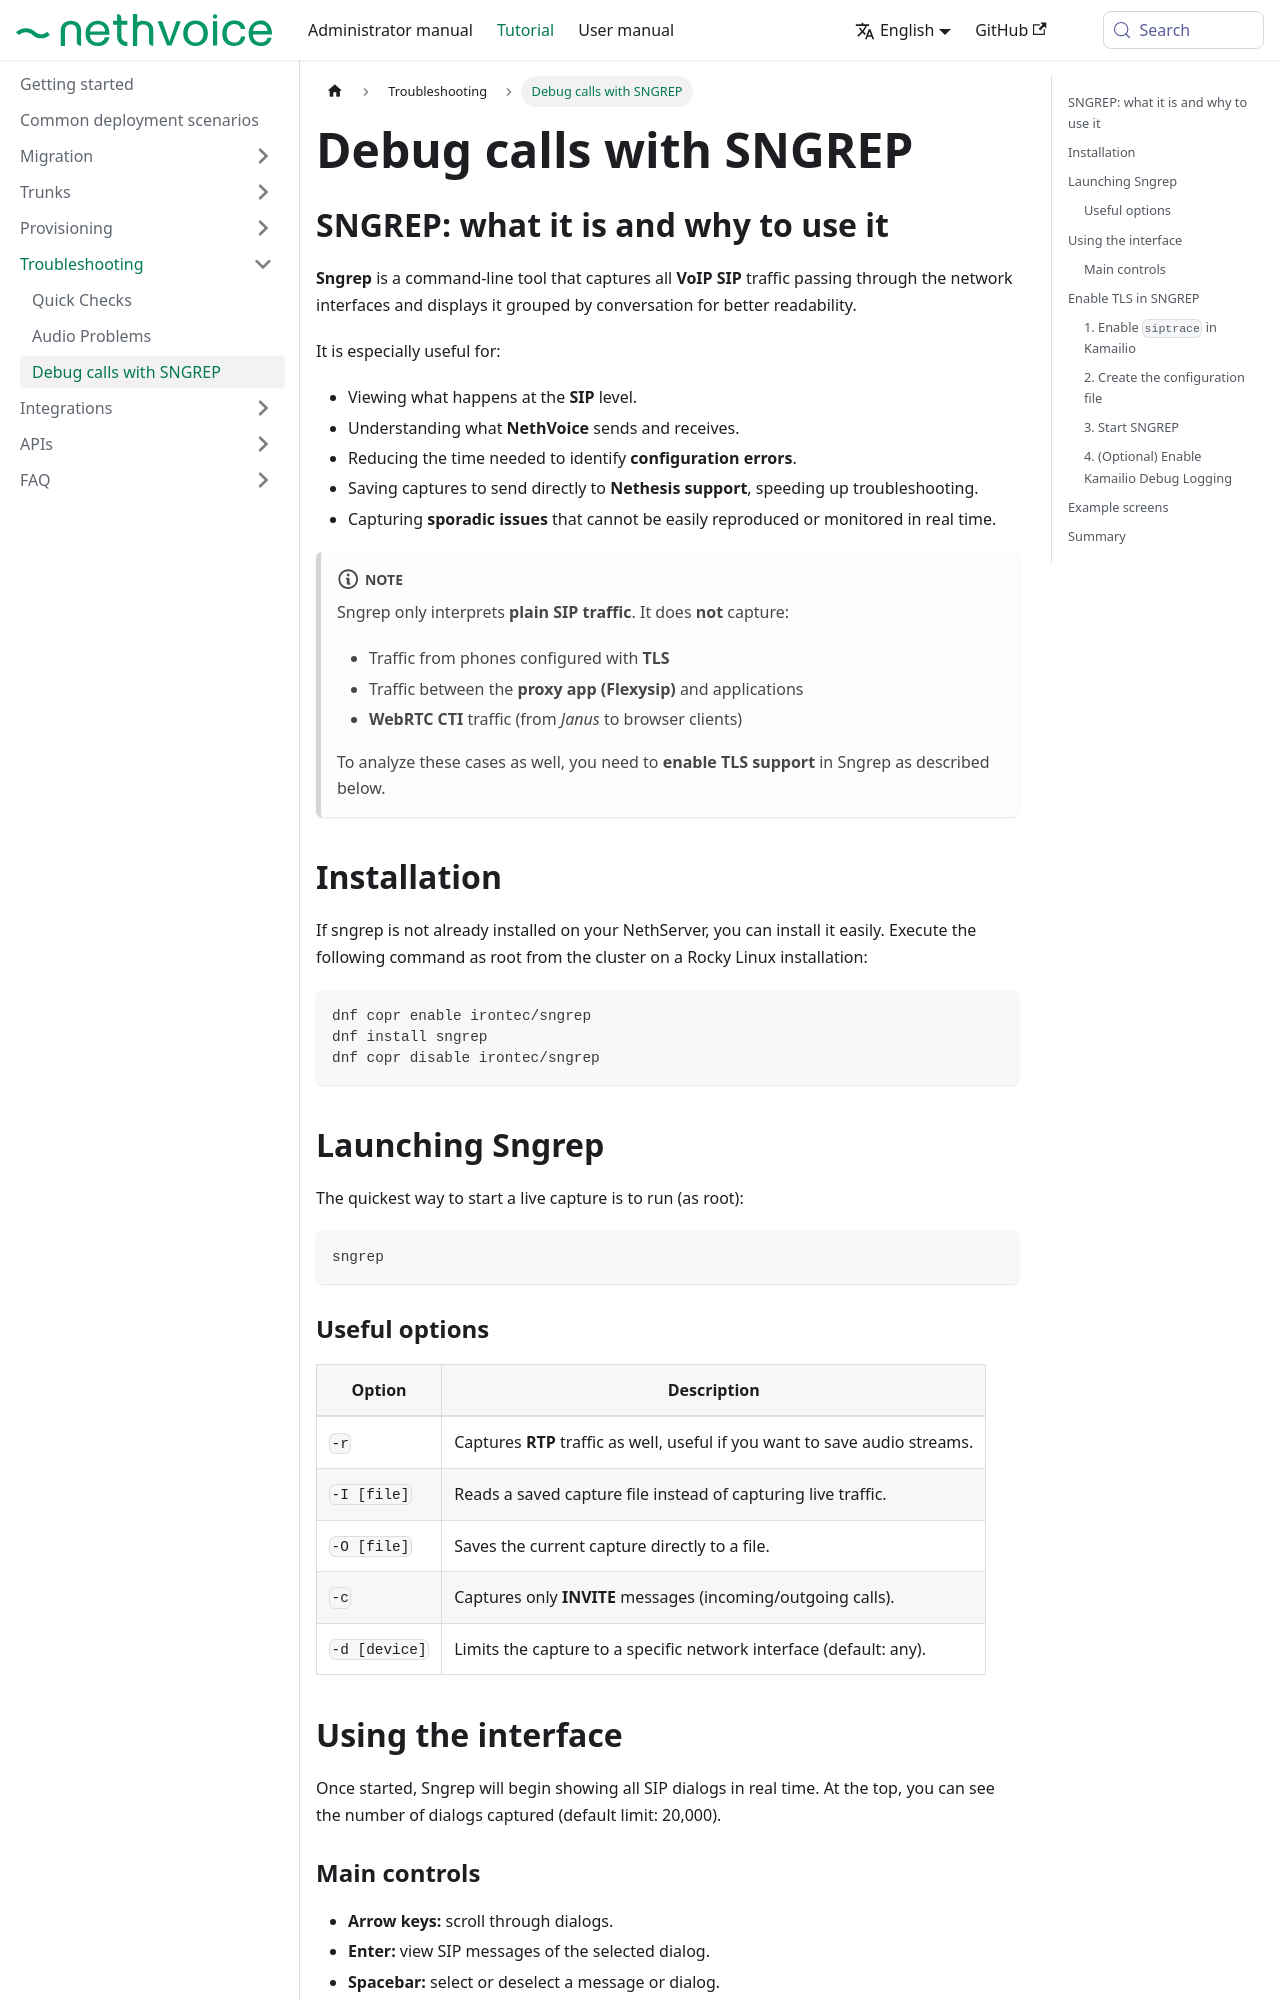

repository: NethServer/nethvoice-docs · page: docs/tutorial/troubleshooting/sngrep.html · generator: docusaurus

---
title: Debug calls with SNGREP
sidebar_position: 4
---

## SNGREP: what it is and why to use it {#sngrep-what-it-is-and-why-to-use-it}

**Sngrep** is a command-line tool that captures all **VoIP SIP** traffic passing through the network interfaces and displays it grouped by conversation for better readability.

It is especially useful for:
- Viewing what happens at the **SIP** level.  
- Understanding what **NethVoice** sends and receives.  
- Reducing the time needed to identify **configuration errors**.  
- Saving captures to send directly to **Nethesis support**, speeding up troubleshooting.  
- Capturing **sporadic issues** that cannot be easily reproduced or monitored in real time.

:::note
Sngrep only interprets **plain SIP traffic**. It does **not** capture:
 - Traffic from phones configured with **TLS**  
 - Traffic between the **proxy app (Flexysip)** and applications  
 - **WebRTC CTI** traffic (from *Janus* to browser clients)  

To analyze these cases as well, you need to **enable TLS support** in Sngrep as described below.

:::

## Installation {#installation}

If sngrep is not already installed on your NethServer, you can install it easily.
Execute the following command as root from the cluster on a Rocky Linux installation:

```bash
dnf copr enable irontec/sngrep
dnf install sngrep
dnf copr disable irontec/sngrep
```

## Launching Sngrep {#launching-sngrep}

The quickest way to start a live capture is to run (as root):

```bash
sngrep
```
